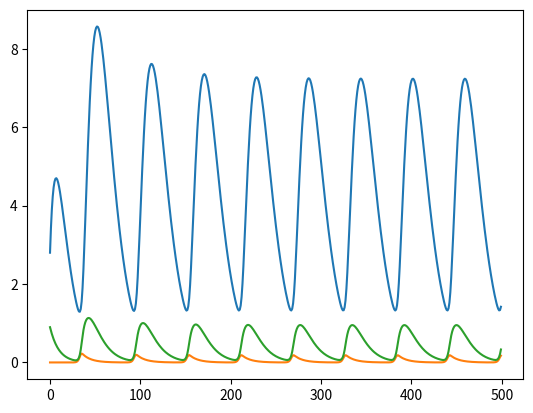

Recreate this plot in Python.
# -*- coding: utf-8 -*-
"""
Created on Mon Jun 17 22:23:16 2019

[redacted]
"""

import numpy as np
import matplotlib.pyplot as pl

n = 10
c1 = c2 = c3 = 0.1

t = 0
x = 0
y = 1
z = 2

xp = np.zeros(500)
yp = np.zeros(500)
zp = np.zeros(500)
tp = np.zeros(500)

t_end = 500
dt = 5

for dt in range(t, t_end):
    dx = 1/(1+z**n) - c1 * x
    dy = x - c2 * y
    dz = y - c3 * z
    
    x += dx
    y += dy
    z += dz
    xp[dt] = x
    yp[dt] = y
    zp[dt] = z
    tp[dt] = dt
    
print(xp[0:10])

pl.plot(zp)
pl.plot(xp)
pl.plot(yp)
pl.show()